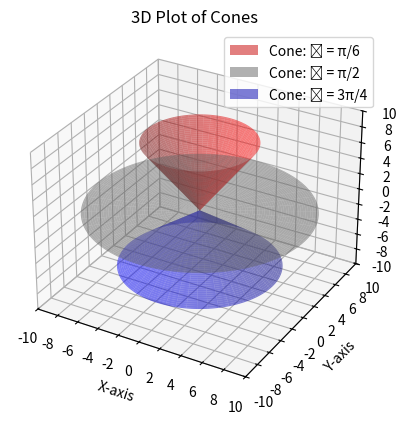

The matplotlib source for this figure:
import numpy as np
import matplotlib.pyplot as plt
from mpl_toolkits.mplot3d import Axes3D

# Create figure and axis
fig = plt.figure()
ax = fig.add_subplot(111, projection='3d')

# Cone: ϕ = π/6
phi_cone = np.pi/6
theta_cone = np.linspace(0, 2 * np.pi, 100)
r_cone = np.linspace(0, 10, 100) # variable radius (extends outward)
R_cone, Theta_cone = np.meshgrid(r_cone, theta_cone)
X_cone = R_cone * np.sin(phi_cone) * np.cos(Theta_cone) 
Y_cone = R_cone * np.sin(phi_cone) * np.sin(Theta_cone) 
Z_cone = R_cone * np.cos(phi_cone)
ax.plot_surface(X_cone, Y_cone, Z_cone, alpha=0.5, color="red", label="Cone: ϕ = π/6")

# Cone: ϕ = π/2
phi_cone = np.pi/2
theta_cone = np.linspace(0, 2 * np.pi, 100)
r_cone = np.linspace(0, 10, 100) # variable radius (extends outward)
R_cone, Theta_cone = np.meshgrid(r_cone, theta_cone)
X_cone = R_cone * np.sin(phi_cone) * np.cos(Theta_cone) 
Y_cone = R_cone * np.sin(phi_cone) * np.sin(Theta_cone) 
Z_cone = R_cone * np.cos(phi_cone)
ax.plot_surface(X_cone, Y_cone, Z_cone, alpha=0.5, color="grey", label="Cone: ϕ = π/2")

# Cone: ϕ = 3π/4
phi_cone = 3*np.pi/4
theta_cone = np.linspace(0, 2 * np.pi, 100)
r_cone = np.linspace(0, 10, 100) # variable radius (extends outward)
R_cone, Theta_cone = np.meshgrid(r_cone, theta_cone)
X_cone = R_cone * np.sin(phi_cone) * np.cos(Theta_cone) 
Y_cone = R_cone * np.sin(phi_cone) * np.sin(Theta_cone) 
Z_cone = R_cone * np.cos(phi_cone)
ax.plot_surface(X_cone, Y_cone, Z_cone, alpha=0.5, color="blue", label="Cone: ϕ = 3π/4")


# Add legend
ax.legend(loc='upper right')

# Customize axes and ticks 
ax.set_xlim([-10, 10])
ax.set_ylim([-10, 10])
ax.set_zlim([-10, 10])
ax.set_xticks(np.arange(-10, 12, 2))
ax.set_yticks(np.arange(-10, 12, 2))
ax.set_zticks(np.arange(-10, 12, 2))
ax.set_xlabel('X-axis')
ax.set_ylabel('Y-axis')
ax.set_zlabel('Z-axis')
ax.set_title('3D Plot of Cones')

# Show the plot
plt.show()